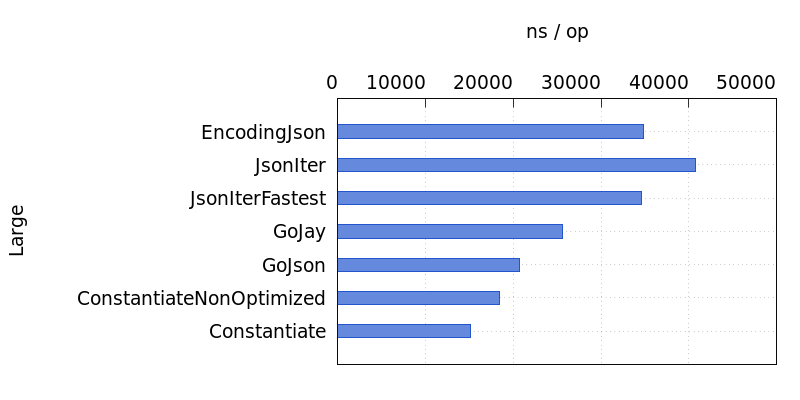

Values plotted in this chart, from the file beside it:
Name, Time
EncodingJson, 34800
JsonIter, 40719
JsonIterFastest, 34627
GoJay, 25636
GoJson, 20652
ConstantiateNonOptimized, 18439
Constantiate, 15112
